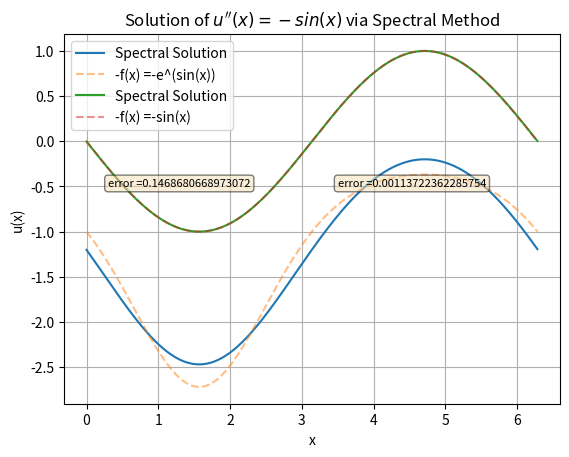

Recreate this plot in Python.
import numpy as np
import matplotlib.pyplot as plt

def solve_poisson_spectral_1D(f, N=1000, L=2*np.pi):
    """
    Solves u''(x) = -f(x) on [0, L] with periodic BCs using spectral method.
    
    Parameters:
        f: function, the right-hand side f(x)
        N: int, number of grid points
        L: float, domain length
        
    Returns:
        x: array of grid points
        u: array of approximate solution at grid points
    """

    x = np.linspace(0, L, N, endpoint=True)
    dx = L / N

    f_vals = f(x)
    f_hat = np.fft.fft(f_vals)

    k = np.fft.fftfreq(N, d=dx) * 2 * np.pi
    k_squared = -(k**2)
    k_squared[0] = 1  # avoid division by zero

    # Solve in spectral space
    u_hat = f_hat / k_squared
    u_hat[0] = 0  # set mean to zero

    # Inverse FFT to get u(x)
    u = np.fft.ifft(u_hat).real
    mean_shift = np.mean(-f(x)) - np.mean(u)
    u_aligned = u + mean_shift
    return x, u_aligned

def compute_error_up_to_constant(u_approx, u_exact):
    """
    Solves the 2 norm error of the approximated and exact solution
    
    Parameters:
        u_approx: the spectral solution
        u_exact: -f(x)
        
    Returns:
        l2_error: the 2 norm error of the spectral solution and -f(x)
    """

    shift = np.mean(u_exact) - np.mean(u_approx)
    u_aligned = u_approx + shift

    abs_error = np.abs(u_aligned - u_exact)
    l2_error = np.sqrt(np.mean(abs_error**2))
    return l2_error


if __name__ == "__main__":
    f = lambda x: np.exp(np.sin(x))
    x, u = solve_poisson_spectral_1D(f)
    err = compute_error_up_to_constant(u, -f(x))
    plt.plot(x, u, label='Spectral Solution')
    plt.plot(x, -f(x), '--', label='-f(x) =-e^(sin(x))', alpha=0.5)
    plt.xlabel('x')
    plt.ylabel('u(x)')
    plt.title("Solution of $u''(x) = -e^{sin(x)}$ via Spectral Method")
    plt.legend()
    props = dict(boxstyle='round', facecolor='wheat', alpha=0.5)
    plt.text(0.3, -0.5, f'error ={err}', fontsize=8, bbox = props)
    plt.grid(True)
    plt.show()
    
    f = lambda x: np.sin(x)
    x, u = solve_poisson_spectral_1D(f)
    err = compute_error_up_to_constant(u, -f(x))
    plt.plot(x, u, label='Spectral Solution')
    plt.plot(x, -f(x), '--', label='-f(x) =-sin(x)', alpha=0.5)
    plt.xlabel('x')
    plt.ylabel('u(x)')
    plt.title("Solution of $u''(x) = -sin(x)$ via Spectral Method")
    plt.legend()
    props = dict(boxstyle='round', facecolor='wheat', alpha=0.5)
    plt.text(3.5, -0.5, f'error ={err}', fontsize=8, bbox = props)
    plt.grid(True)
    plt.show()
    